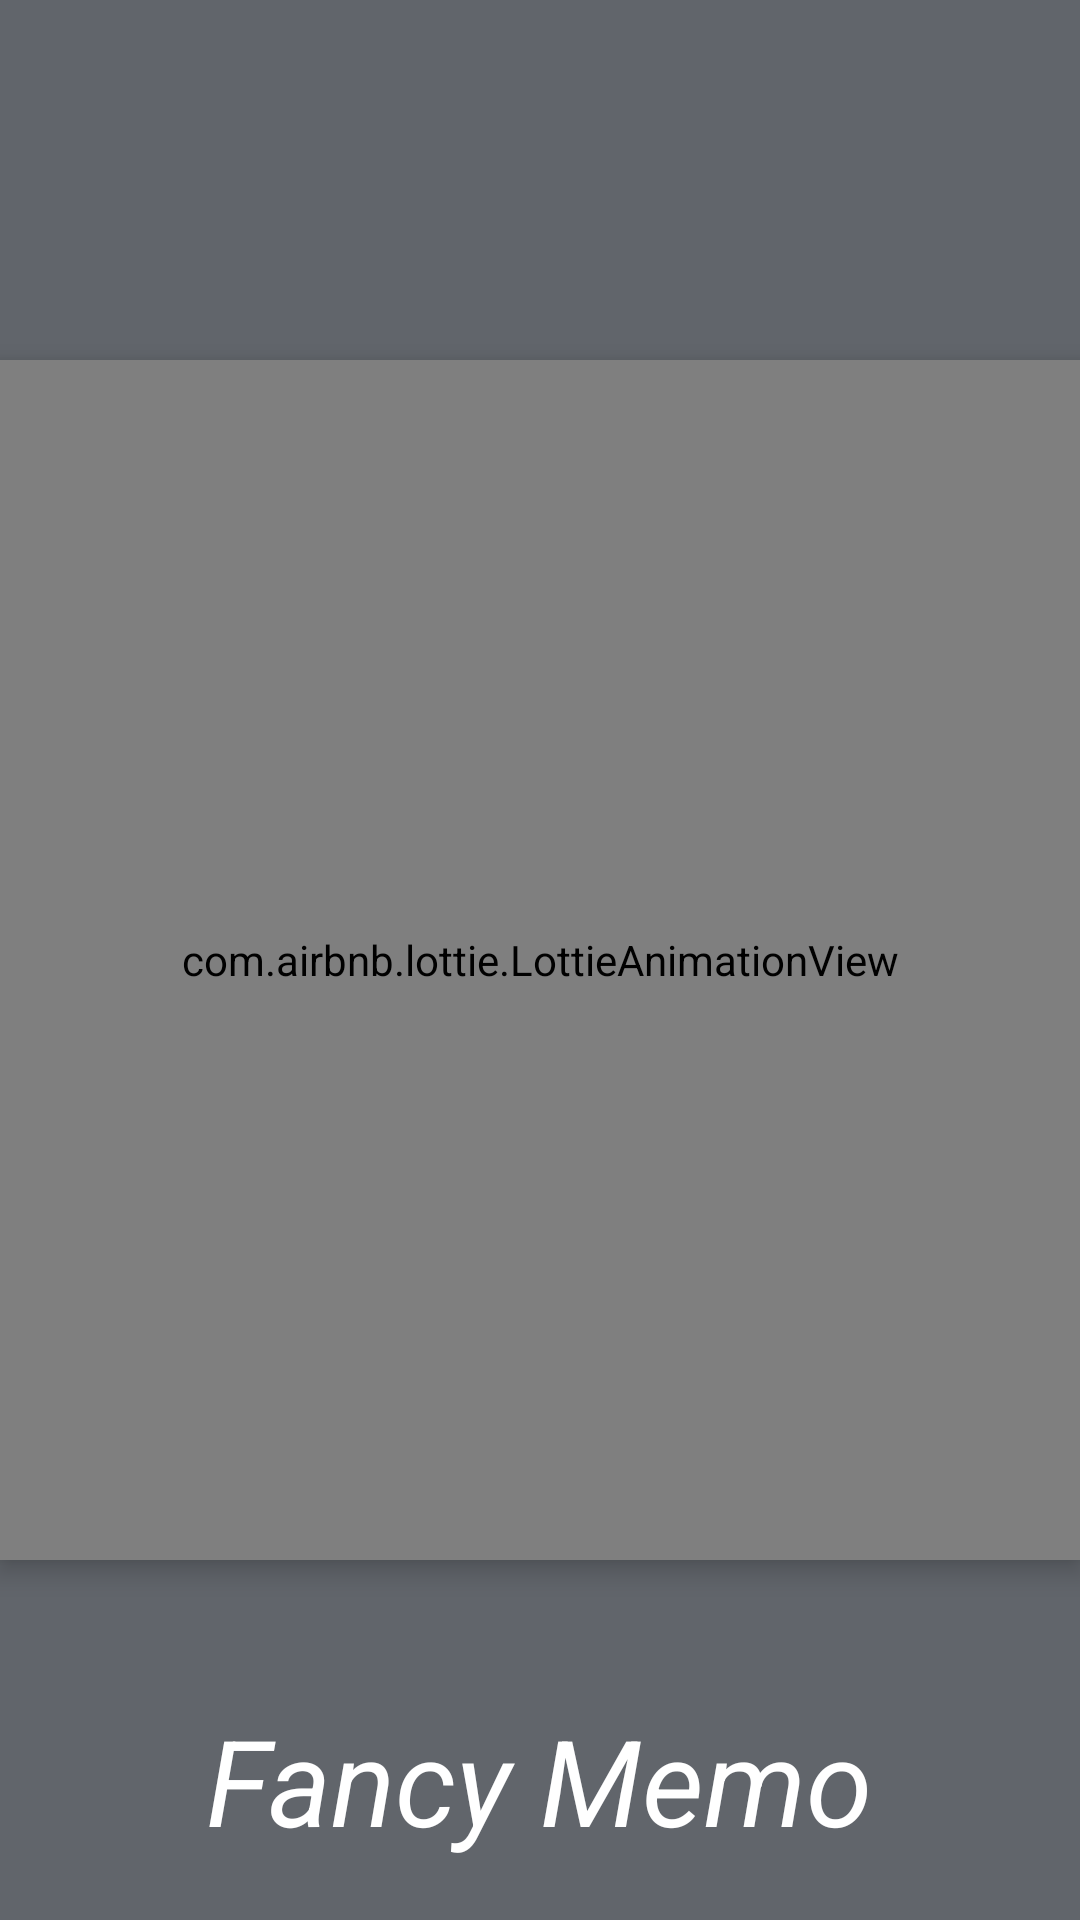

Produce the Android XML layout that renders to this screen, including the resource entries it uses.
<!-- AndroidManifest.xml: application theme Theme.FancyNote -->
<!-- res/layout/activity_splash_screen.xml -->
<?xml version="1.0" encoding="utf-8"?>
<RelativeLayout xmlns:android="http://schemas.android.com/apk/res/android"
    xmlns:app="http://schemas.android.com/apk/res-auto"
    xmlns:tools="http://schemas.android.com/tools"
    android:layout_width="match_parent"
    android:layout_height="match_parent"
    android:background="#61656b"
    tools:context=".SplashScreen">

    <TextView
        android:id="@+id/appname"
        android:layout_width="wrap_content"
        android:layout_height="wrap_content"
        android:textColor="@color/white"
        android:text="Fancy Memo"
        android:textSize="40sp"
        android:textStyle="italic"
        android:layout_alignParentBottom="true"
        android:layout_centerHorizontal="true"
        android:layout_margin="20dp"/>

    <com.airbnb.lottie.LottieAnimationView
        android:layout_width="400dp"
        android:layout_height="400dp"
        android:layout_centerInParent="true"
        app:lottie_autoPlay="true"
        android:id="@+id/lottie"
        android:elevation="5dp"
        app:lottie_rawRes="@raw/study" />

</RelativeLayout>
<!-- resources referenced by this layout -->
<resources>
  <color name="white">#FFFFFF</color>
  <style name="Theme.FancyNote" parent="Theme.MaterialComponents.DayNight.NoActionBar">
          
          <item name="colorPrimary">@color/purple_500</item>
          <item name="colorPrimaryVariant">@color/purple_700</item>
          <item name="colorOnPrimary">@color/white</item>
          
          <item name="colorSecondary">@color/teal_200</item>
          <item name="colorSecondaryVariant">@color/teal_700</item>
          <item name="colorOnSecondary">@color/black</item>
          
          <item name="android:statusBarColor" tools:targetApi="l">?attr/colorPrimaryVariant</item>
          
      </style>
  <color name="purple_500">#FF6200EE</color>
  <color name="purple_700">#FF3700B3</color>
  <color name="teal_200">#FF03DAC5</color>
  <color name="teal_700">#FF018786</color>
  <color name="black">#FF000000</color>
</resources>
